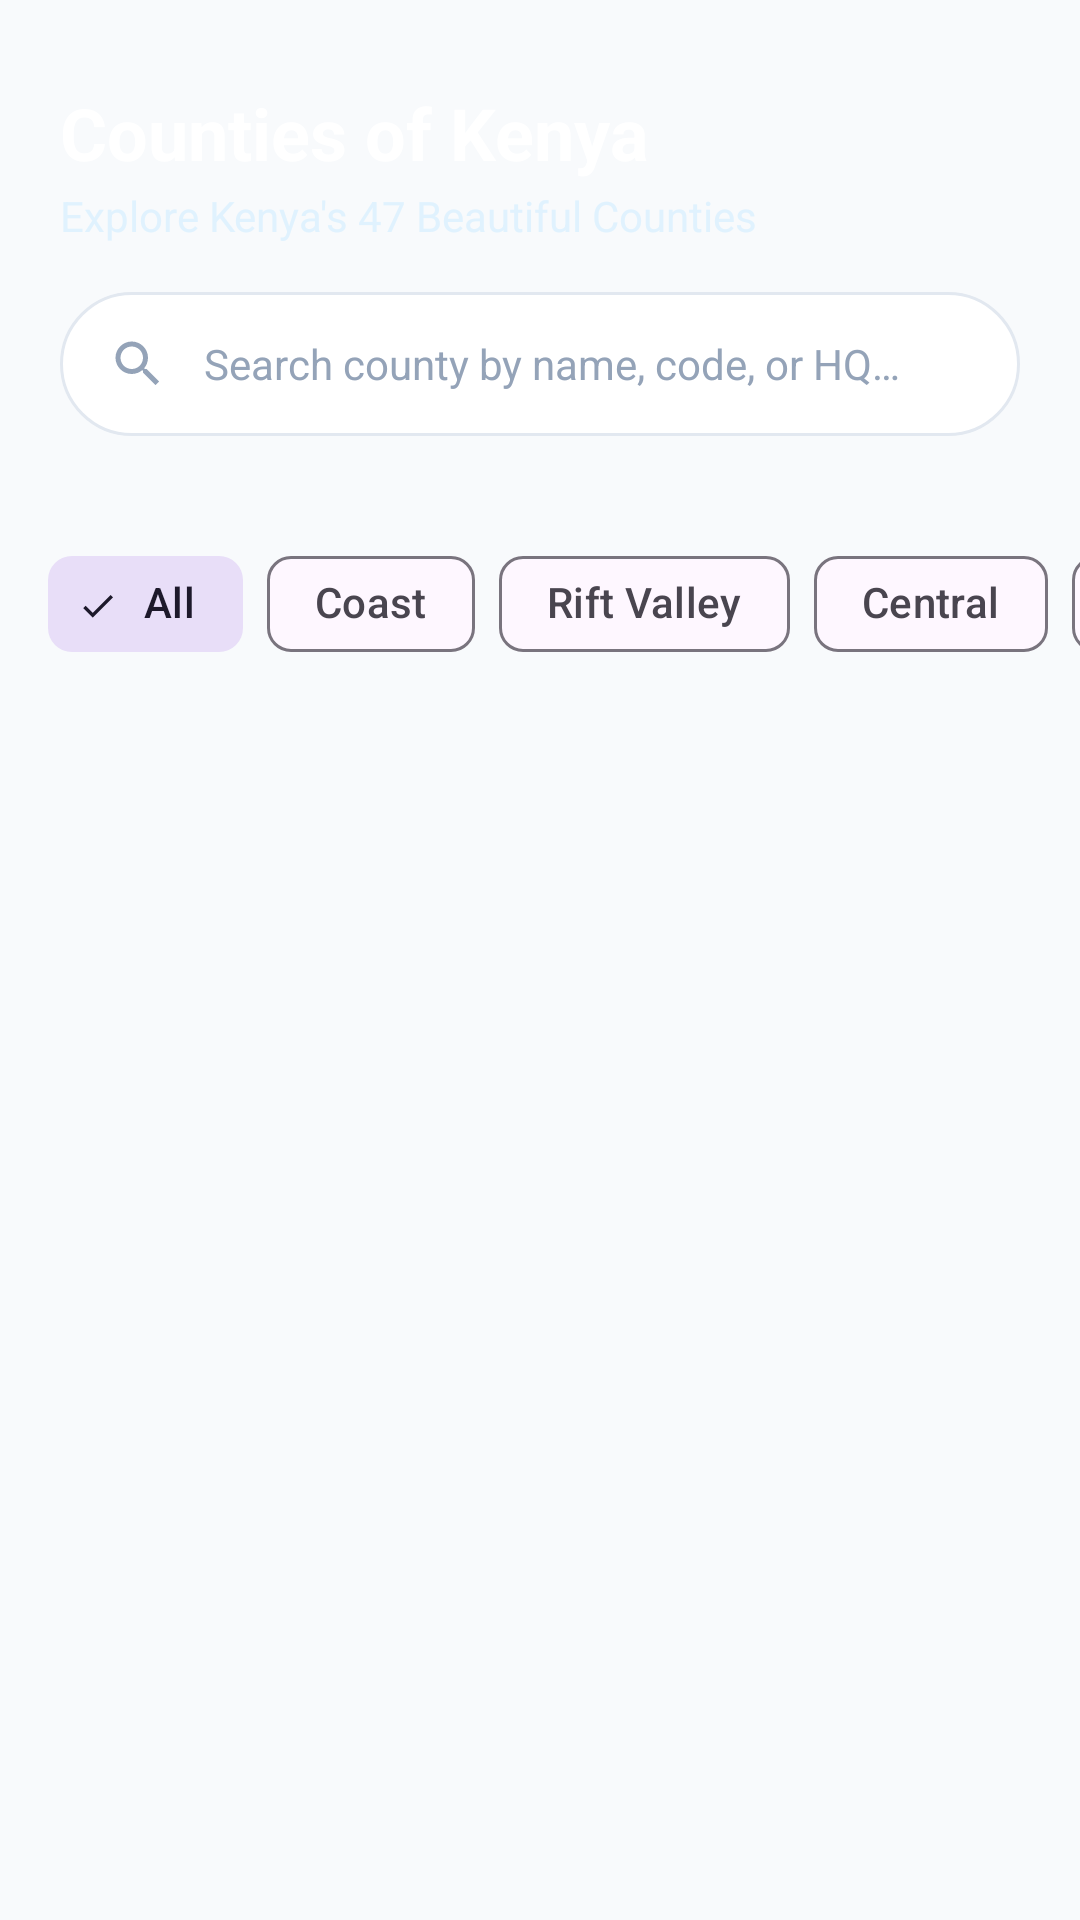

This screen was rendered from an Android layout file. Write that file and the resources it references.
<!-- AndroidManifest.xml: application theme Theme.Counties -->
<!-- res/layout/activity_main.xml -->
<?xml version="1.0" encoding="utf-8"?>
<androidx.constraintlayout.widget.ConstraintLayout xmlns:android="http://schemas.android.com/apk/res/android"
    xmlns:app="http://schemas.android.com/apk/res-auto"
    xmlns:tools="http://schemas.android.com/tools"
    android:id="@+id/main"
    android:layout_width="match_parent"
    android:layout_height="match_parent"
    android:background="@color/bg_light"
    tools:context=".MainActivity">

    
    <LinearLayout
        android:id="@+id/headerLayout"
        android:layout_width="match_parent"
        android:layout_height="wrap_content"
        android:background="@drawable/bg_header_gradient"
        android:orientation="vertical"
        android:paddingHorizontal="20dp"
        android:paddingTop="28dp"
        android:paddingBottom="20dp"
        app:layout_constraintEnd_toEndOf="parent"
        app:layout_constraintStart_toStartOf="parent"
        app:layout_constraintTop_toTopOf="parent">

        <TextView
            android:layout_width="wrap_content"
            android:layout_height="wrap_content"
            android:text="@string/app_name"
            android:textColor="@color/white"
            android:textSize="24sp"
            android:textStyle="bold" />

        <TextView
            android:id="@+id/tvSubtitle"
            android:layout_width="wrap_content"
            android:layout_height="wrap_content"
            android:layout_marginTop="2dp"
            android:text="@string/app_subtitle"
            android:textColor="#E0F2FE"
            android:textSize="14sp" />

        
        <LinearLayout
            android:layout_width="match_parent"
            android:layout_height="48dp"
            android:layout_marginTop="16dp"
            android:background="@drawable/bg_search_box"
            android:gravity="center_vertical"
            android:orientation="horizontal"
            android:paddingHorizontal="16dp">

            <ImageView
                android:layout_width="20dp"
                android:layout_height="20dp"
                android:contentDescription="@string/search"
                android:src="@drawable/ic_search"
                app:tint="@color/text_hint" />

            <EditText
                android:id="@+id/etSearch"
                android:layout_width="0dp"
                android:layout_height="match_parent"
                android:layout_marginStart="12dp"
                android:layout_weight="1"
                android:background="@null"
                android:hint="@string/search_hint"
                android:importantForAutofill="no"
                android:imeOptions="actionSearch"
                android:inputType="text"
                android:maxLines="1"
                android:textColor="@color/text_primary"
                android:textColorHint="@color/text_hint"
                android:textSize="14sp" />

            <ImageView
                android:id="@+id/ivClearSearch"
                android:layout_width="20dp"
                android:layout_height="20dp"
                android:contentDescription="@string/clear"
                android:src="@drawable/ic_search"
                android:visibility="gone"
                app:tint="@color/text_hint" />
        </LinearLayout>

    </LinearLayout>

    
    <HorizontalScrollView
        android:id="@+id/filterScrollView"
        android:layout_width="match_parent"
        android:layout_height="wrap_content"
        android:clipToPadding="false"
        android:paddingHorizontal="16dp"
        android:paddingVertical="12dp"
        android:scrollbars="none"
        app:layout_constraintTop_toBottomOf="@+id/headerLayout">

        <com.google.android.material.chip.ChipGroup
            android:id="@+id/chipGroupRegion"
            android:layout_width="wrap_content"
            android:layout_height="wrap_content"
            app:selectionRequired="true"
            app:singleLine="true"
            app:singleSelection="true">

            <com.google.android.material.chip.Chip
                android:id="@+id/chipAll"
                style="@style/Widget.Material3.Chip.Filter"
                android:layout_width="wrap_content"
                android:layout_height="wrap_content"
                android:checked="true"
                android:text="@string/filter_all" />

            <com.google.android.material.chip.Chip
                android:id="@+id/chipCoast"
                style="@style/Widget.Material3.Chip.Filter"
                android:layout_width="wrap_content"
                android:layout_height="wrap_content"
                android:text="@string/region_coast" />

            <com.google.android.material.chip.Chip
                android:id="@+id/chipRiftValley"
                style="@style/Widget.Material3.Chip.Filter"
                android:layout_width="wrap_content"
                android:layout_height="wrap_content"
                android:text="@string/region_rift_valley" />

            <com.google.android.material.chip.Chip
                android:id="@+id/chipCentral"
                style="@style/Widget.Material3.Chip.Filter"
                android:layout_width="wrap_content"
                android:layout_height="wrap_content"
                android:text="@string/region_central" />

            <com.google.android.material.chip.Chip
                android:id="@+id/chipEastern"
                style="@style/Widget.Material3.Chip.Filter"
                android:layout_width="wrap_content"
                android:layout_height="wrap_content"
                android:text="@string/region_eastern" />

            <com.google.android.material.chip.Chip
                android:id="@+id/chipNyanza"
                style="@style/Widget.Material3.Chip.Filter"
                android:layout_width="wrap_content"
                android:layout_height="wrap_content"
                android:text="@string/region_nyanza" />

            <com.google.android.material.chip.Chip
                android:id="@+id/chipWestern"
                style="@style/Widget.Material3.Chip.Filter"
                android:layout_width="wrap_content"
                android:layout_height="wrap_content"
                android:text="@string/region_western" />

            <com.google.android.material.chip.Chip
                android:id="@+id/chipNorthEastern"
                style="@style/Widget.Material3.Chip.Filter"
                android:layout_width="wrap_content"
                android:layout_height="wrap_content"
                android:text="@string/region_north_eastern" />

            <com.google.android.material.chip.Chip
                android:id="@+id/chipNairobi"
                style="@style/Widget.Material3.Chip.Filter"
                android:layout_width="wrap_content"
                android:layout_height="wrap_content"
                android:text="@string/region_nairobi" />

        </com.google.android.material.chip.ChipGroup>

    </HorizontalScrollView>

    
    <androidx.recyclerview.widget.RecyclerView
        android:id="@+id/rvCounties"
        android:layout_width="match_parent"
        android:layout_height="0dp"
        android:clipToPadding="false"
        android:paddingBottom="16dp"
        app:layout_constraintBottom_toBottomOf="parent"
        app:layout_constraintTop_toBottomOf="@+id/filterScrollView"
        tools:listitem="@layout/item_county" />

    
    <LinearLayout
        android:id="@+id/emptyStateLayout"
        android:layout_width="wrap_content"
        android:layout_height="wrap_content"
        android:gravity="center"
        android:orientation="vertical"
        android:padding="32dp"
        android:visibility="gone"
        app:layout_constraintBottom_toBottomOf="parent"
        app:layout_constraintEnd_toEndOf="parent"
        app:layout_constraintStart_toStartOf="parent"
        app:layout_constraintTop_toBottomOf="@+id/filterScrollView">

        <ImageView
            android:layout_width="64dp"
            android:layout_height="64dp"
            android:contentDescription="@string/no_items"
            android:src="@drawable/ic_search"
            app:tint="@color/text_hint" />

        <TextView
            android:layout_width="wrap_content"
            android:layout_height="wrap_content"
            android:layout_marginTop="12dp"
            android:text="@string/no_counties_found"
            android:textColor="@color/text_primary"
            android:textSize="18sp"
            android:textStyle="bold" />

        <TextView
            android:layout_width="wrap_content"
            android:layout_height="wrap_content"
            android:layout_marginTop="4dp"
            android:gravity="center"
            android:text="@string/try_different_search"
            android:textColor="@color/text_secondary"
            android:textSize="14sp" />

    </LinearLayout>

</androidx.constraintlayout.widget.ConstraintLayout>
<!-- res/layout/item_county.xml (included above) -->
<?xml version="1.0" encoding="utf-8"?>
<com.google.android.material.card.MaterialCardView xmlns:android="http://schemas.android.com/apk/res/android"
    xmlns:app="http://schemas.android.com/apk/res-auto"
    xmlns:tools="http://schemas.android.com/tools"
    android:layout_width="match_parent"
    android:layout_height="wrap_content"
    android:layout_marginHorizontal="16dp"
    android:layout_marginVertical="6dp"
    android:clickable="true"
    android:focusable="true"
    android:foreground="?attr/selectableItemBackground"
    app:cardBackgroundColor="@color/card_bg"
    app:cardCornerRadius="16dp"
    app:cardElevation="2dp"
    app:strokeColor="@color/card_stroke"
    app:strokeWidth="1dp">

    <androidx.constraintlayout.widget.ConstraintLayout
        android:layout_width="match_parent"
        android:layout_height="wrap_content"
        android:padding="16dp">

        
        <FrameLayout
            android:id="@+id/badgeLayout"
            android:layout_width="52dp"
            android:layout_height="52dp"
            android:background="@drawable/bg_badge_code"
            app:layout_constraintBottom_toBottomOf="parent"
            app:layout_constraintStart_toStartOf="parent"
            app:layout_constraintTop_toTopOf="parent">

            <TextView
                android:id="@+id/tvCountyCode"
                android:layout_width="wrap_content"
                android:layout_height="wrap_content"
                android:layout_gravity="center"
                android:textColor="@color/primary_dark"
                android:textSize="16sp"
                android:textStyle="bold"
                tools:text="001" />
        </FrameLayout>

        
        <TextView
            android:id="@+id/tvCountyName"
            android:layout_width="0dp"
            android:layout_height="wrap_content"
            android:layout_marginStart="16dp"
            android:layout_marginEnd="8dp"
            android:textColor="@color/text_primary"
            android:textSize="18sp"
            android:textStyle="bold"
            app:layout_constraintEnd_toStartOf="@+id/tvRegionChip"
            app:layout_constraintStart_toEndOf="@+id/badgeLayout"
            app:layout_constraintTop_toTopOf="parent"
            tools:text="Mombasa" />

        
        <TextView
            android:id="@+id/tvCapital"
            android:layout_width="0dp"
            android:layout_height="wrap_content"
            android:layout_marginStart="16dp"
            android:layout_marginTop="4dp"
            android:layout_marginEnd="8dp"
            android:textColor="@color/text_secondary"
            android:textSize="14sp"
            app:layout_constraintEnd_toStartOf="@+id/ivArrow"
            app:layout_constraintStart_toEndOf="@+id/badgeLayout"
            app:layout_constraintTop_toBottomOf="@+id/tvCountyName"
            tools:text="HQ: Mombasa City" />

        
        <TextView
            android:id="@+id/tvRegionChip"
            android:layout_width="wrap_content"
            android:layout_height="wrap_content"
            android:background="@drawable/bg_badge_code"
            android:paddingHorizontal="10dp"
            android:paddingVertical="4dp"
            android:textColor="@color/primary_dark"
            android:textSize="11sp"
            android:textStyle="bold"
            app:layout_constraintEnd_toEndOf="parent"
            app:layout_constraintTop_toTopOf="parent"
            tools:text="Coast" />

        
        <ImageView
            android:id="@+id/ivArrow"
            android:layout_width="20dp"
            android:layout_height="20dp"
            android:contentDescription="@string/open_details"
            android:src="@drawable/ic_search"
            app:tint="@color/text_hint"
            app:layout_constraintBottom_toBottomOf="parent"
            app:layout_constraintEnd_toEndOf="parent"
            app:layout_constraintTop_toBottomOf="@+id/tvRegionChip" />

    </androidx.constraintlayout.widget.ConstraintLayout>

</com.google.android.material.card.MaterialCardView>
<!-- resources referenced by this layout -->
<resources>
  <color name="bg_light">#F8FAFC</color>
  <color name="card_bg">#FFFFFF</color>
  <color name="card_stroke">#E2E8F0</color>
  <color name="primary_dark">#004D36</color>
  <color name="text_hint">#94A3B8</color>
  <color name="text_primary">#0F172A</color>
  <color name="text_secondary">#475569</color>
  <color name="white">#FFFFFFFF</color>
  <!-- drawable bg_search_box (drawable) -->
  <?xml version="1.0" encoding="utf-8"?>
  <shape xmlns:android="http://schemas.android.com/apk/res/android"
      android:shape="rectangle">
      <solid android:color="@color/white" />
      <stroke
          android:width="1dp"
          android:color="@color/card_stroke" />
      <corners android:radius="24dp" />
  </shape>
  <!-- drawable ic_search (drawable) -->
  <vector xmlns:android="http://schemas.android.com/apk/res/android"
      android:width="24dp"
      android:height="24dp"
      android:viewportWidth="24"
      android:viewportHeight="24">
    <path
        android:fillColor="#FF757575"
        android:pathData="M15.5,14h-0.79l-0.28,-0.27C15.41,12.59 16,11.11 16,9.5 16,5.91 13.09,3 9.5,3S3,5.91 3,9.5 5.91,16 9.5,16c1.61,0 3.09,-0.59 4.23,-1.57l0.27,0.28v0.79l5,4.99L20.49,19l-4.99,-5zM9.5,14C7.01,14 5,11.99 5,9.5S7.01,5 9.5,5 14,7.01 14,9.5 11.99,14 9.5,14z"/>
  </vector>
  <string name="app_name">Counties of Kenya</string>
  <string name="app_subtitle">Explore Kenya\'s 47 Beautiful Counties</string>
  <string name="clear">Clear</string>
  <string name="filter_all">All</string>
  <string name="no_counties_found">No counties found</string>
  <string name="no_items">No items</string>
  <string name="open_details">Open Details</string>
  <string name="region_central">Central</string>
  <string name="region_coast">Coast</string>
  <string name="region_eastern">Eastern</string>
  <string name="region_nairobi">Nairobi</string>
  <string name="region_north_eastern">North Eastern</string>
  <string name="region_nyanza">Nyanza</string>
  <string name="region_rift_valley">Rift Valley</string>
  <string name="region_western">Western</string>
  <string name="search">Search</string>
  <string name="search_hint">Search county by name, code, or HQ…</string>
  <string name="try_different_search">Try searching for a different name, code, or region.</string>
  <style name="Theme.Counties" parent="Base.Theme.Counties" />
  <style name="Base.Theme.Counties" parent="Theme.Material3.DayNight.NoActionBar">
          
          <item name="colorPrimary">@color/primary</item>
          <item name="colorPrimaryDark">@color/primary_dark</item>
          <item name="colorSecondary">@color/accent_gold</item>
          <item name="android:windowBackground">@color/bg_light</item>
          <item name="android:statusBarColor">@color/primary</item>
          <item name="android:windowLightStatusBar">false</item>
      </style>
  <color name="primary">#006C4C</color>
  <color name="accent_gold">#D97706</color>
</resources>
